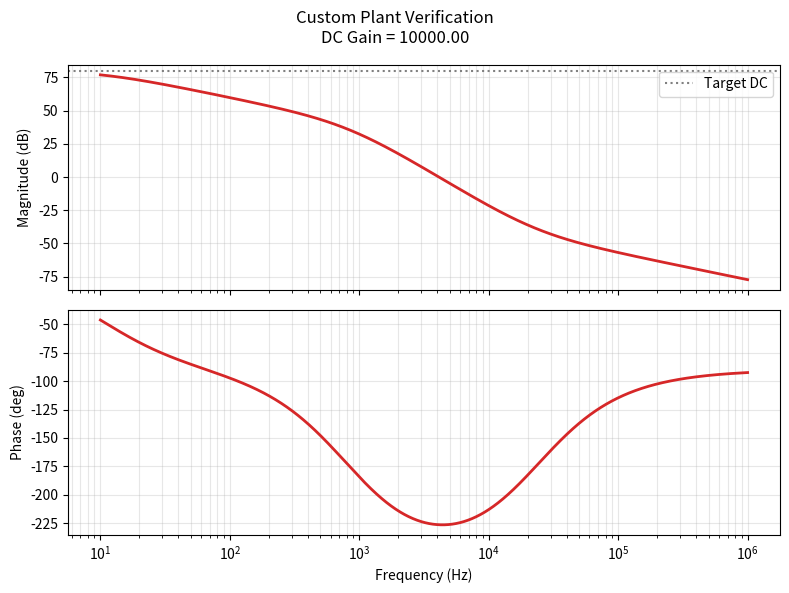

The script that saved this image:
"""
create_plant.py

Generates a continuous-time ZPK (Zero-Pole-Gain) .npz file 
for use with ctrl.py via the --plant-npz flag.
"""
import numpy as np
import matplotlib.pyplot as plt
import scipy.signal as sig

# =========================================================================
# HELPER FUNCTIONS
# =========================================================================

def real_root(f_hz):
    """Returns a single real root at the specified frequency in Hz."""
    return [-abs(f_hz)]

def complex_pair(fn_hz, Q):
    """
    Returns a pair of roots for a 2nd-order system given natural frequency and Q.
    Handles both underdamped (complex conjugate) and overdamped (two real) cases.
    """
    zeta = 1.0 / (2.0 * Q)
    if zeta < 1.0:
        # Underdamped: Complex conjugate pair
        wd = fn_hz * np.sqrt(1.0 - zeta**2)
        sigma = -zeta * fn_hz
        return [sigma + 1j*wd, sigma - 1j*wd]
    else:
        # Overdamped: Two real roots
        w1 = fn_hz * (zeta - np.sqrt(zeta**2 - 1.0))
        w2 = fn_hz * (zeta + np.sqrt(zeta**2 - 1.0))
        return [-w1, -w2]

# =========================================================================
# USER CONFIGURATION
# Construct your plant by adding lists of roots together.
# =========================================================================

ZEROS_HZ = sum([
    # Add your zeros here
    # complex_pair(2.6e3, Q=15.0),
    # complex_pair(4.8e3, Q=2),
    # complex_pair(70e3, Q=0.4),
    # complex_pair(13e3, Q=25),
    # complex_pair(42134.4, Q=1)
    real_root(22.7863e3),
    real_root(22.7856e3)
], [])

POLES_HZ = sum([
    # Add your poles here
    # complex_pair(2744.1, Q=3.11)   # Example: Overdamped 2nd order roll-off
    real_root(10), # Pole representing integator action
    real_root(0.841579e3),
    real_root(0.841358e3)
], [])

# Set the desired DC gain of the plant
TARGET_DC_GAIN = 10000.0
OUTPUT_FILE = "custom_plant.npz"

# =========================================================================
# GENERATION MATH
# =========================================================================

def main():
    print(f"Building custom plant: {len(ZEROS_HZ)} zeros, {len(POLES_HZ)} poles.")
    
    # 1. Convert from Hz to rad/s
    z_rad = np.array(ZEROS_HZ) * 2 * np.pi
    p_rad = np.array(POLES_HZ) * 2 * np.pi
    
    # 2. Calculate the raw gain 'k' required to hit the TARGET_DC_GAIN
    prod_z = np.prod(-z_rad) if len(z_rad) > 0 else 1.0
    prod_p = np.prod(-p_rad) if len(p_rad) > 0 else 1.0
    
    if np.isclose(np.abs(prod_p), 0):
        print("Warning: Pole at origin detected. DC gain is infinite. Setting k=1.0.")
        k_raw = 1.0
    else:
        k_raw = np.real(TARGET_DC_GAIN * prod_p / prod_z)
        
    print(f"Target DC Gain: {TARGET_DC_GAIN}")
    print(f"Calculated raw k: {k_raw:.5e}")

    # 3. Save to .npz
    np.savez(OUTPUT_FILE, z=z_rad, p=p_rad, k=k_raw)
    print(f"Saved to {OUTPUT_FILE}\n")

    # 4. Plot verification Bode
    w = np.logspace(1, 6, 2000) * 2 * np.pi
    w_hz = w / (2 * np.pi)
    
    _, mag, phase = sig.bode((z_rad, p_rad, k_raw), w=w)
    
    fig, (ax1, ax2) = plt.subplots(2, 1, figsize=(8, 6), sharex=True)
    fig.suptitle(f"Custom Plant Verification\nDC Gain = {TARGET_DC_GAIN:.2f}")
    
    ax1.semilogx(w_hz, mag, lw=2, color='C3')
    ax1.set_ylabel("Magnitude (dB)")
    ax1.grid(True, which="both", alpha=0.3)
    ax1.axhline(20*np.log10(TARGET_DC_GAIN), color='gray', ls=':', lw=1.5, label="Target DC")
    ax1.legend()
    
    ax2.semilogx(w_hz, phase, lw=2, color='C3')
    ax2.set_ylabel("Phase (deg)")
    ax2.set_xlabel("Frequency (Hz)")
    ax2.grid(True, which="both", alpha=0.3)
    
    plt.tight_layout()
    plt.show()

if __name__ == "__main__":
    main()
